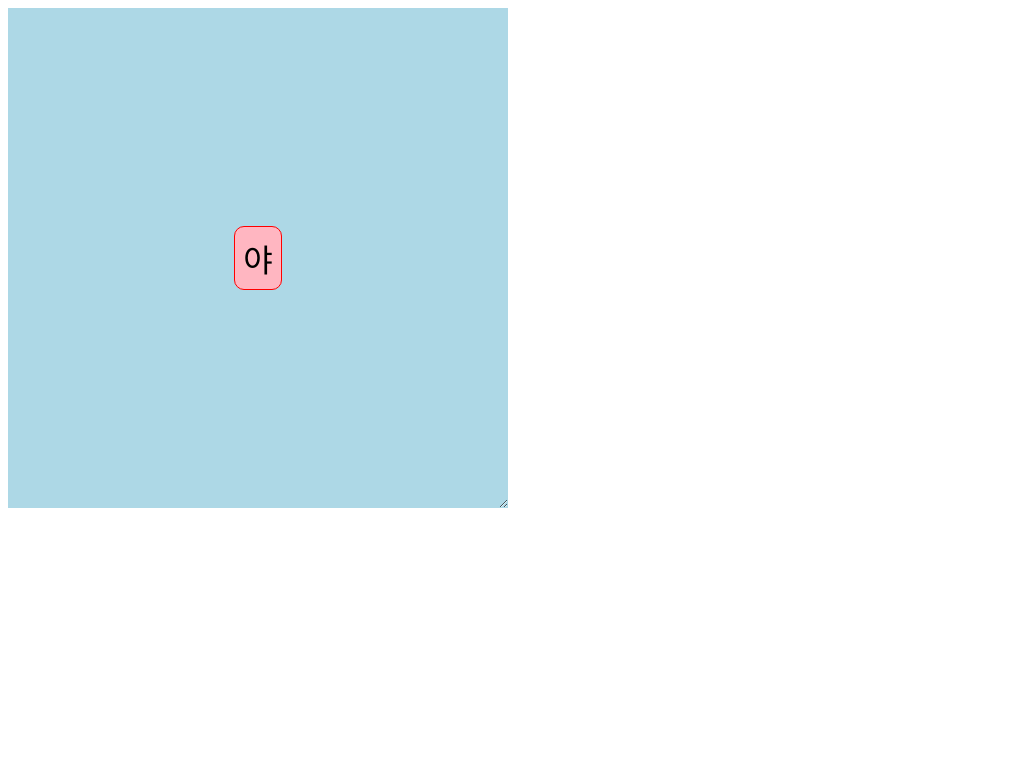

Reproduce this picture with HTML and CSS.


<html lang="en">
<head>

    <title>Super Centered</title>
    <style>
        .parent {
        display: grid;
        place-items: center;
        
        background: lightblue;
        width: 500px;
        height: 500px;
        
        resize: both;
        overflow: auto;
        }

        .child {
        padding: 0.5rem;
        border-radius: 10px;
        border: 1px solid red;
        background: lightpink;
        font-size: 2rem;
        text-align: center;
        }

        body {
        font-family: system-ui, serif;
        }
    </style>
</head>
<body>
    <div class="parent" >
        <div class="child" contenteditable>야</div>
      </div>
</body>
</html>
